Image classification data set "Split_Dataset" (TrucOanh404/LVTN_TS on GitHub). Class labels (3): benign, malignant, normal.

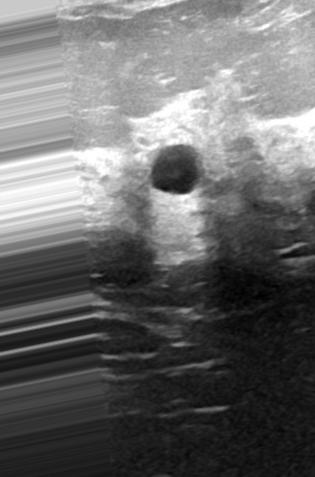
Label: benign

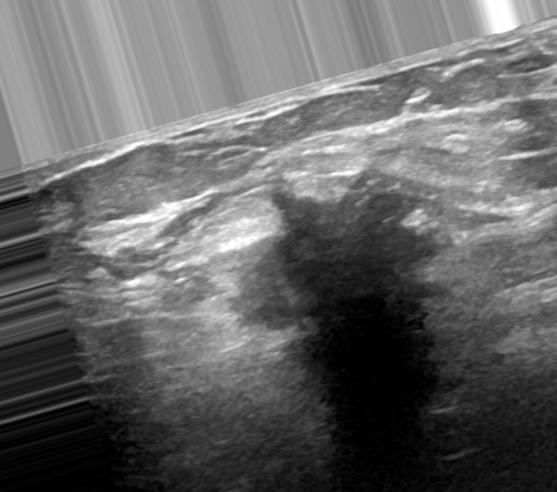
Label: malignant

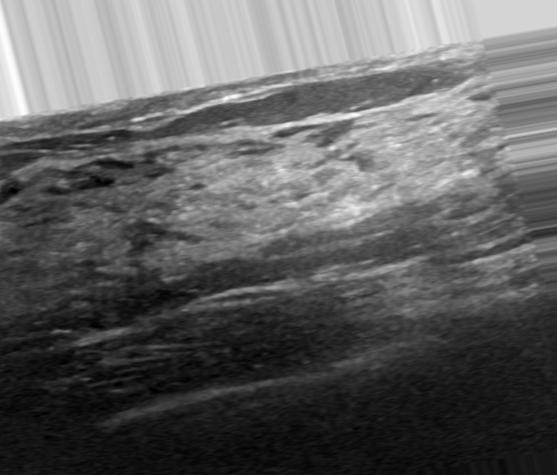
Label: normal

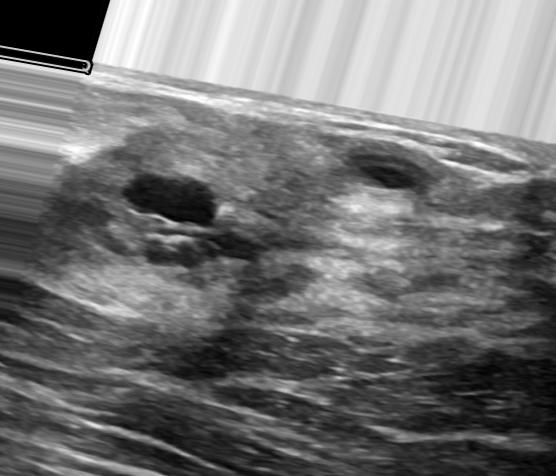
Label: benign

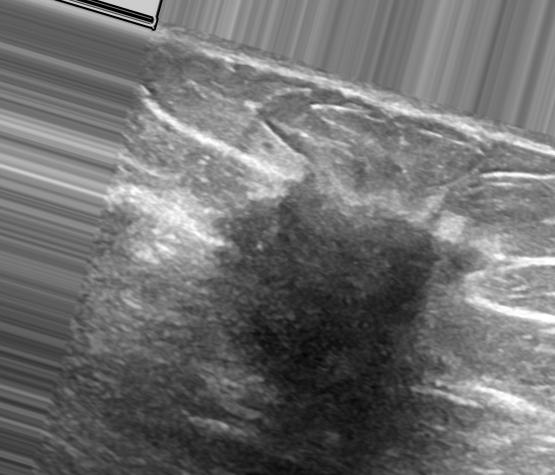
Label: malignant

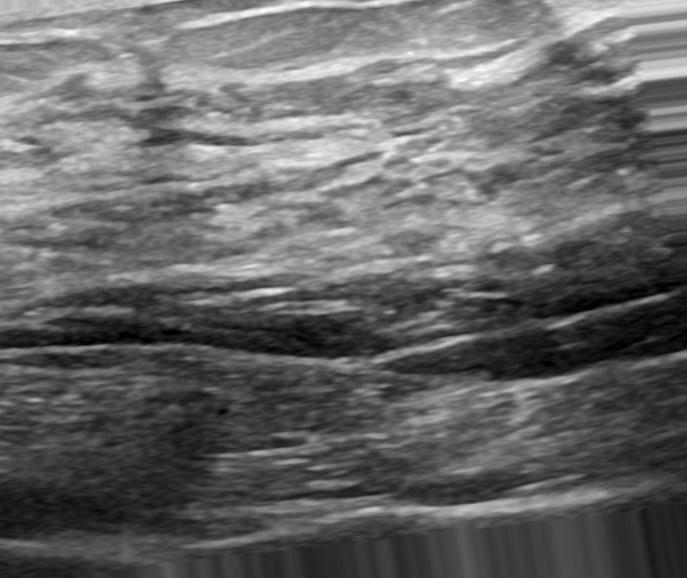
Label: normal
